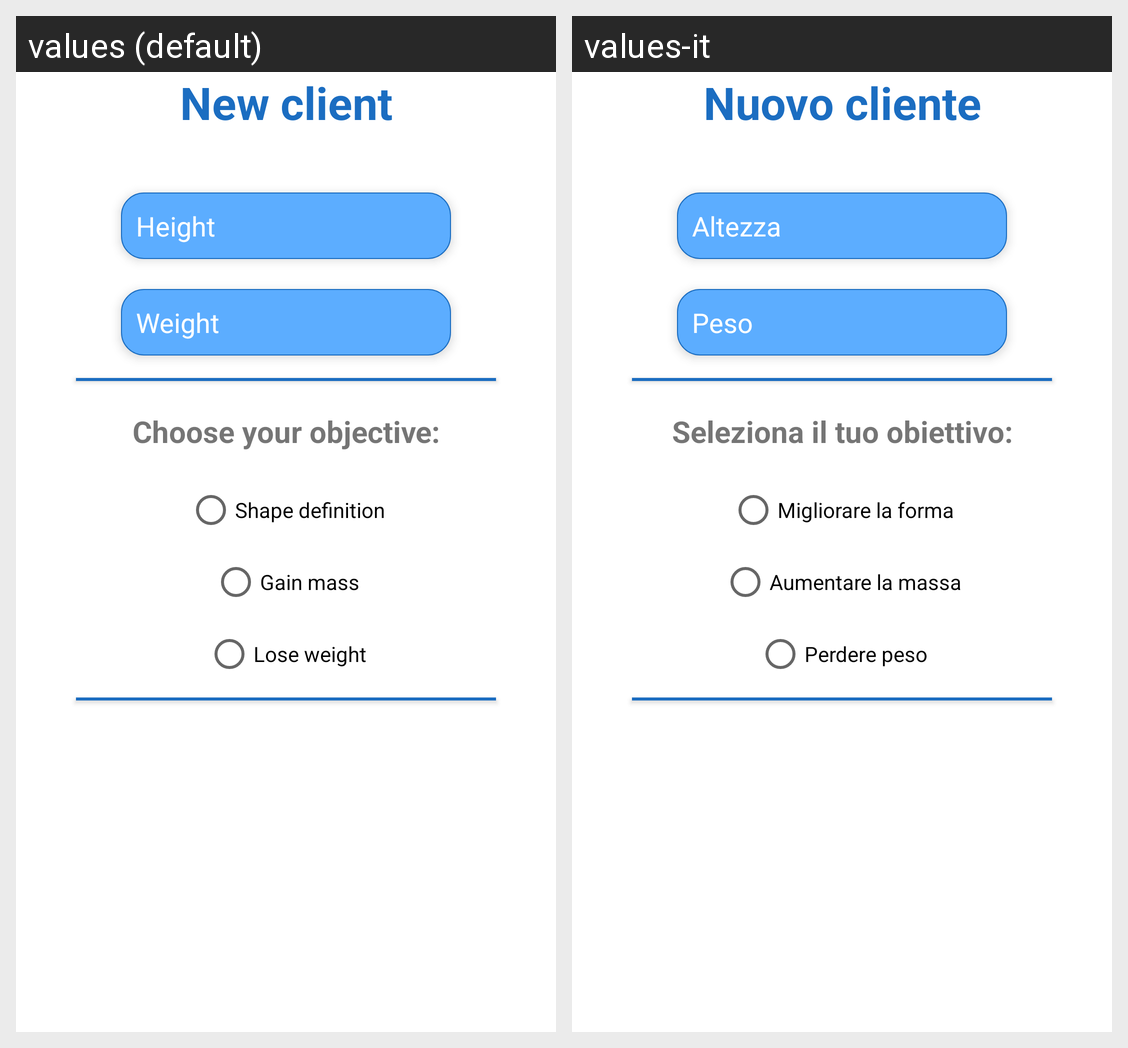

For this localized Android screen grid, give each drawn string resource with its value in every locale shown.
Android screen res/layout/client_registration_fragment.xml rendered under 2 locales, left to right: values (default), values-it. Device: Nexus 5 (rendered at 1080×1920; each locale shown at half size, 540×960, under a caption strip naming it); theme Theme.WeFit.
Strings drawn on this screen, with the default value and each locale's value (text and hints the layout hard-codes, and strings that could not be matched under every locale, appear in the picture but are not listed):

new_client
  values: New client
  values-it: Nuovo cliente

height
  values: Height
  values-it: Altezza

weight
  values: Weight
  values-it: Peso

choose_objective
  values: Choose your objective:
  values-it: Seleziona il tuo obiettivo:

fit_objective
  values: Shape definition
  values-it: Migliorare la forma

gain_mass_objective
  values: Gain mass
  values-it: Aumentare la massa

lose_weight_objective
  values: Lose weight
  values-it: Perdere peso
